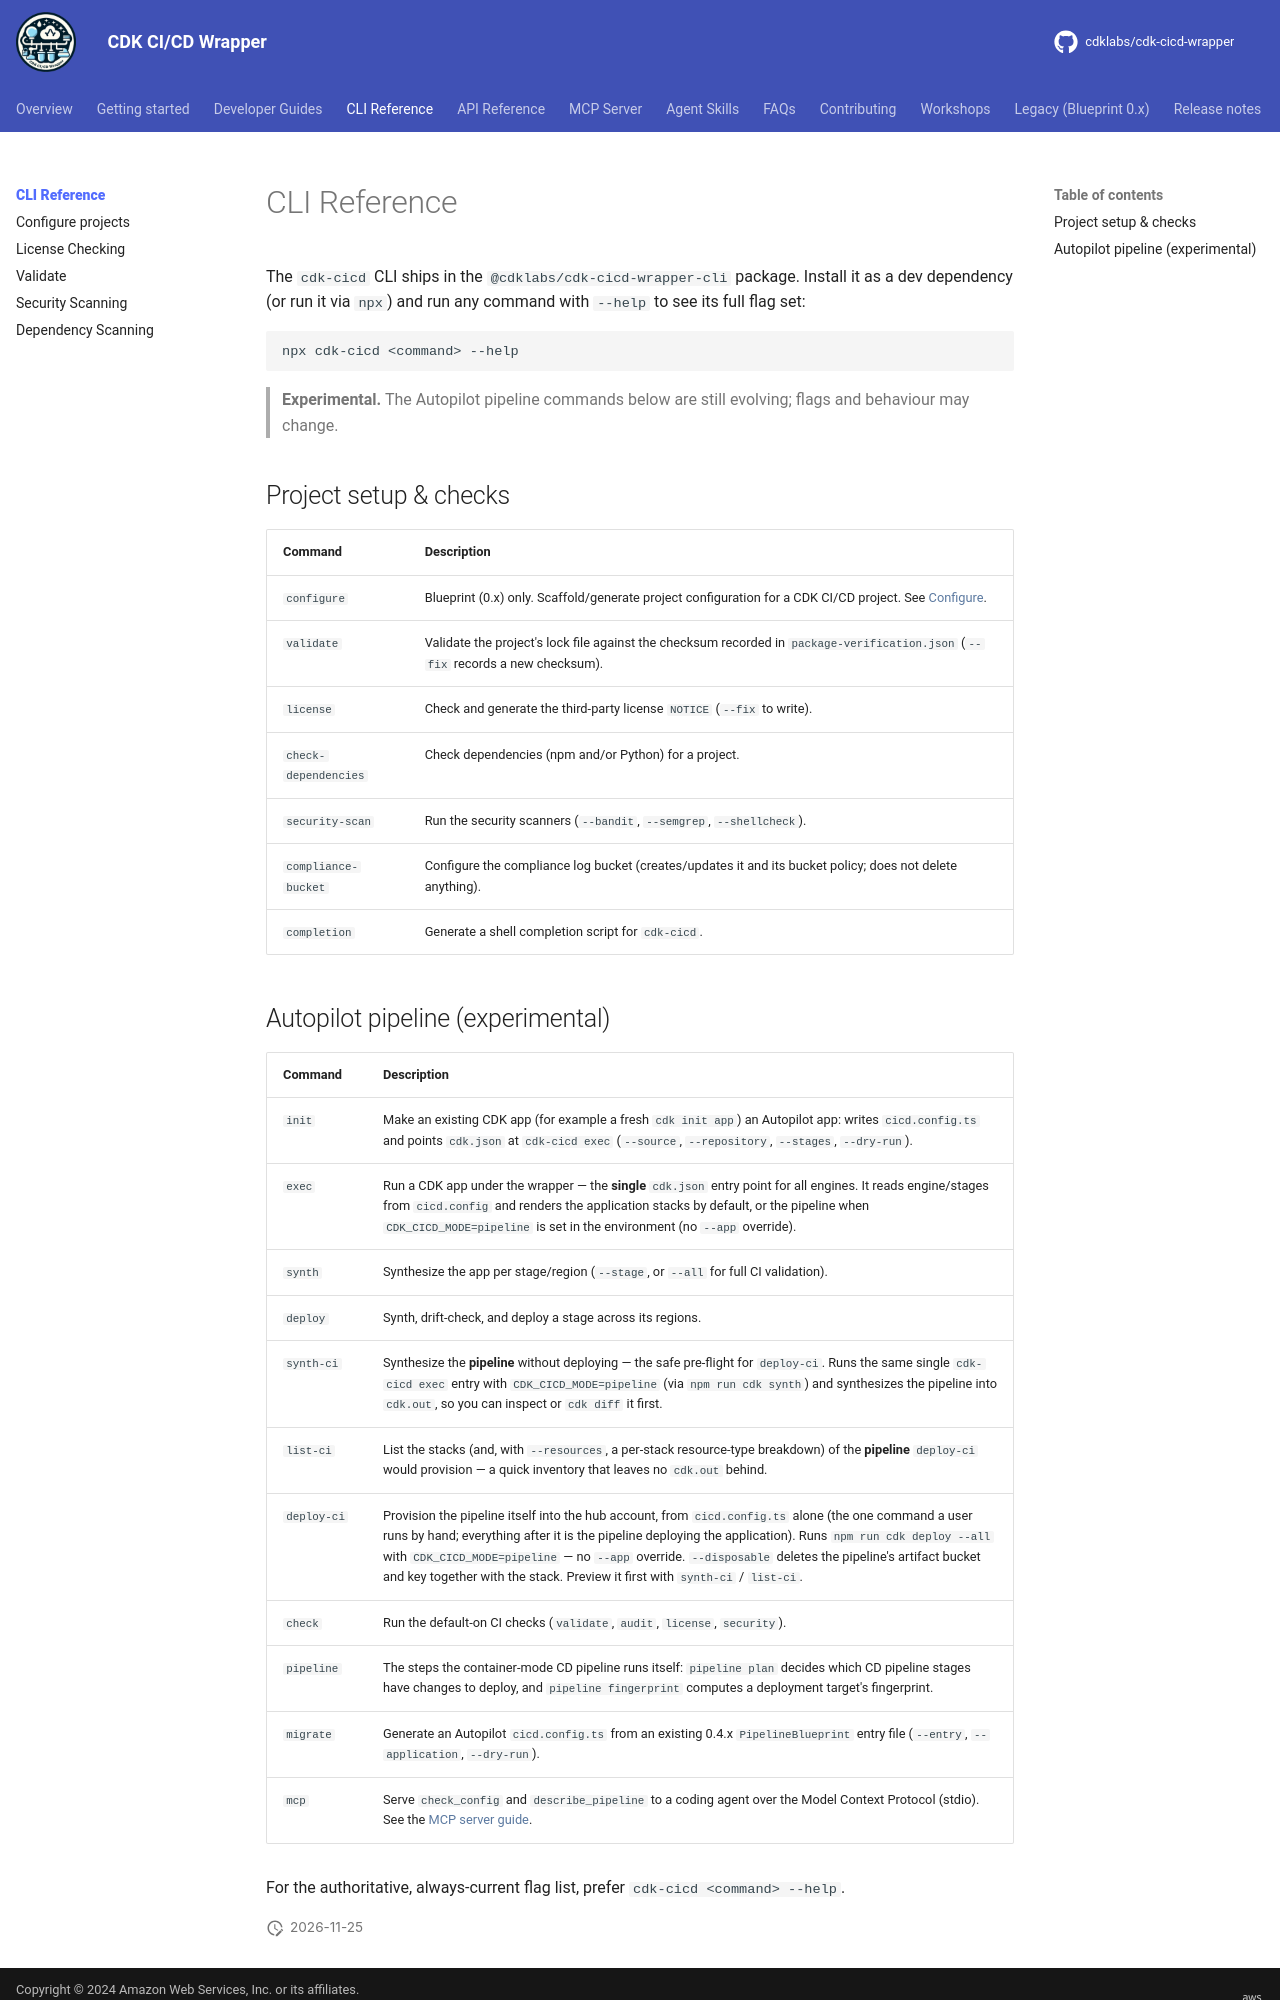

repository: cdklabs/cdk-cicd-wrapper · page: cli/index.html · generator: mkdocs

# CLI Reference

The `cdk-cicd` CLI ships in the `@cdklabs/cdk-cicd-wrapper-cli` package. Install it as a dev
dependency (or run it via `npx`) and run any command with `--help` to see its full flag set:

```bash
npx cdk-cicd <command> --help
```

> **Experimental.** The Autopilot pipeline commands below are still evolving; flags and behaviour may change.

## Project setup & checks

| Command | Description |
| --- | --- |
| `configure` | Blueprint (0.x) only. Scaffold/generate project configuration for a CDK CI/CD project. See [Configure](cli_configure.md). |
| `validate` | Validate the project's lock file against the checksum recorded in `package-verification.json` (`--fix` records a new checksum). |
| `license` | Check and generate the third-party license `NOTICE` (`--fix` to write). |
| `check-dependencies` | Check dependencies (npm and/or Python) for a project. |
| `security-scan` | Run the security scanners (`--bandit`, `--semgrep`, `--shellcheck`). |
| `compliance-bucket` | Configure the compliance log bucket (creates/updates it and its bucket policy; does not delete anything). |
| `completion` | Generate a shell completion script for `cdk-cicd`. |
